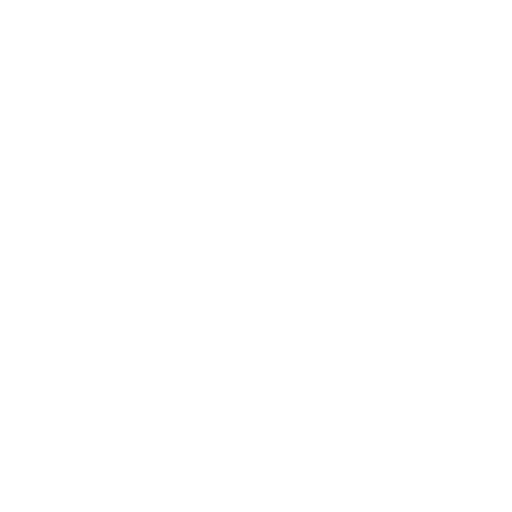
t = 0.00 s
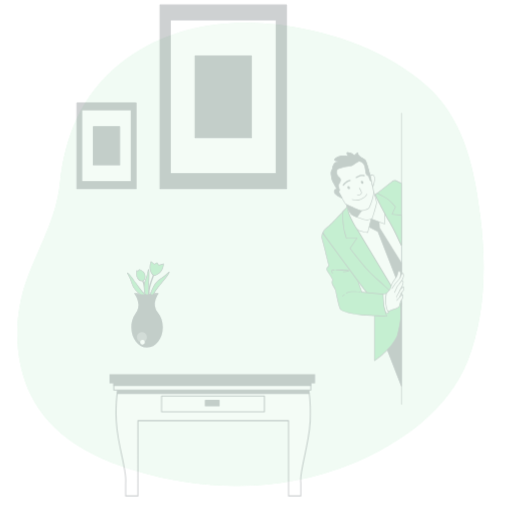
t = 0.25 s
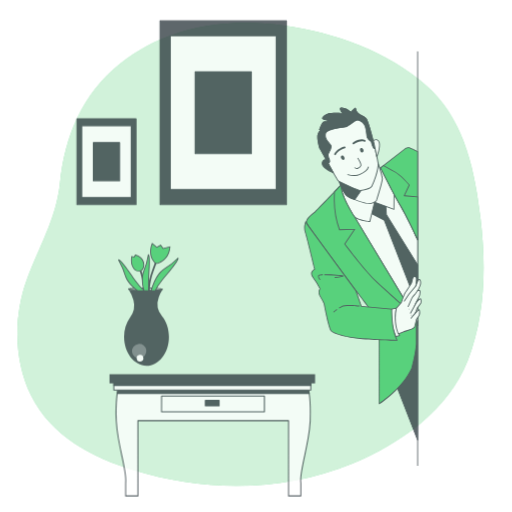
t = 0.50 s
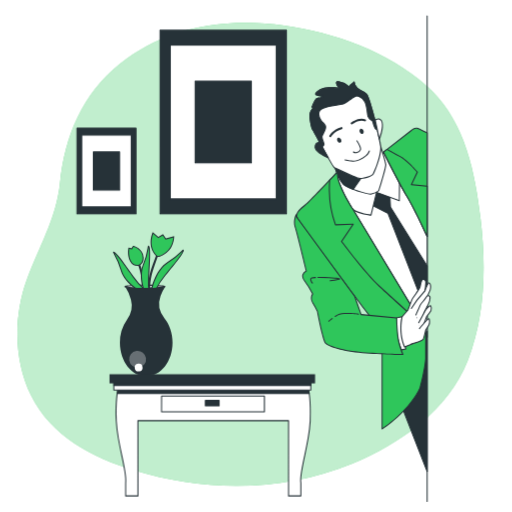
t = 0.75 s
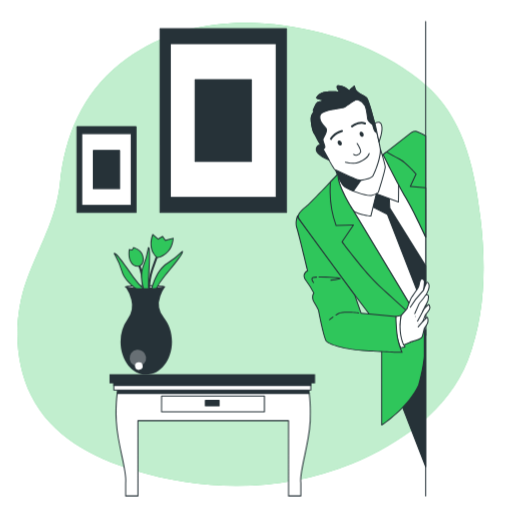
t = 1.00 s

The animated SVG that drew these frames (rendered in a browser with its animation timeline set to each time). Animation: 3 CSS @keyframes rules; one cycle of 1.00 s.

<svg class="animated" id="freepik_stories-hidden-person" xmlns="http://www.w3.org/2000/svg" viewBox="0 0 500 500" version="1.1" xmlns:xlink="http://www.w3.org/1999/xlink" xmlns:svgjs="http://svgjs.com/svgjs"><style>svg#freepik_stories-hidden-person:not(.animated) .animable {opacity: 0;}svg#freepik_stories-hidden-person.animated #freepik--background-simple--inject-22 {animation: 1s 1 forwards cubic-bezier(.36,-0.01,.5,1.38) fadeIn;animation-delay: 0s;}svg#freepik_stories-hidden-person.animated #freepik--Pictures--inject-22 {animation: 1s 1 forwards cubic-bezier(.36,-0.01,.5,1.38) slideDown;animation-delay: 0s;}svg#freepik_stories-hidden-person.animated #freepik--Vase--inject-22 {animation: 1s 1 forwards cubic-bezier(.36,-0.01,.5,1.38) zoomIn;animation-delay: 0s;}svg#freepik_stories-hidden-person.animated #freepik--Table--inject-22 {animation: 1s 1 forwards cubic-bezier(.36,-0.01,.5,1.38) fadeIn;animation-delay: 0s;}svg#freepik_stories-hidden-person.animated #freepik--Character--inject-22 {animation: 1s 1 forwards cubic-bezier(.36,-0.01,.5,1.38) zoomIn;animation-delay: 0s;}            @keyframes fadeIn {                0% {                    opacity: 0;                }                100% {                    opacity: 1;                }            }                    @keyframes slideDown {                0% {                    opacity: 0;                    transform: translateY(-30px);                }                100% {                    opacity: 1;                    transform: translateY(0);                }            }                    @keyframes zoomIn {                0% {                    opacity: 0;                    transform: scale(0.5);                }                100% {                    opacity: 1;                    transform: scale(1);                }            }        </style><g id="freepik--background-simple--inject-22" class="animable" style="transform-origin: 244.632px 248.306px;"><path d="M421.46,88.41c-1.73-1.72-3.51-3.39-5.36-5C377.81,49.68,327,32.05,277.4,24.92c-50.24-7.23-103.53-.68-146.82,27.68q-7.25,4.76-14,10.2c-36.08,29.17-53.26,70-58,115.86C55,213.71,37.85,241.15,26.08,273.54,13.28,308.77,13.43,352.09,30.31,386c20,40.24,60.06,60.81,100.81,73.32,68.81,21.14,145.92,21.07,213-6.63,46.48-19.2,93.73-52.2,112.81-101.06C473.94,308,474.75,259,469.17,212.93,463.75,168.15,454.45,121.2,421.46,88.41Z" style="fill: rgb(47, 198, 91); transform-origin: 244.632px 248.306px;" id="el9oudatx0nim" class="animable"></path><g id="elmwxgowd2n"><path d="M421.46,88.41c-1.73-1.72-3.51-3.39-5.36-5C377.81,49.68,327,32.05,277.4,24.92c-50.24-7.23-103.53-.68-146.82,27.68q-7.25,4.76-14,10.2c-36.08,29.17-53.26,70-58,115.86C55,213.71,37.85,241.15,26.08,273.54,13.28,308.77,13.43,352.09,30.31,386c20,40.24,60.06,60.81,100.81,73.32,68.81,21.14,145.92,21.07,213-6.63,46.48-19.2,93.73-52.2,112.81-101.06C473.94,308,474.75,259,469.17,212.93,463.75,168.15,454.45,121.2,421.46,88.41Z" style="fill: rgb(255, 255, 255); opacity: 0.7; transform-origin: 244.632px 248.306px;" class="animable"></path></g></g><g id="freepik--Pictures--inject-22" class="animable" style="transform-origin: 177.43px 117.71px;"><rect x="156.27" y="28.06" width="123.46" height="179.29" style="fill: rgb(38, 50, 56); transform-origin: 218px 117.705px;" id="elgaw8zzaom7p" class="animable"></rect><path d="M279.72,207.86H156.27a.5.5,0,0,1-.5-.5V28.06a.5.5,0,0,1,.5-.5H279.72a.5.5,0,0,1,.5.5v179.3A.5.5,0,0,1,279.72,207.86Zm-123-1H279.22V28.56H156.77Z" style="fill: rgb(38, 50, 56); transform-origin: 217.995px 117.71px;" id="elrplfffxzaif" class="animable"></path><rect x="166.3" y="42.64" width="103.39" height="150.14" style="fill: rgb(255, 255, 255); transform-origin: 217.995px 117.71px;" id="el57tlnsby8i9" class="animable"></rect><path d="M269.69,193.28H166.3a.5.5,0,0,1-.5-.5V42.64a.5.5,0,0,1,.5-.5H269.69a.5.5,0,0,1,.5.5V192.78A.5.5,0,0,1,269.69,193.28Zm-102.89-1H269.19V43.14H166.8Z" style="fill: rgb(38, 50, 56); transform-origin: 217.995px 117.71px;" id="elkvypnpjevlk" class="animable"></path><rect x="190.53" y="77.82" width="54.94" height="79.78" style="fill: rgb(38, 50, 56); transform-origin: 218px 117.71px;" id="el48wcmt0dkef" class="animable"></rect><path d="M245.46,158.1H190.53a.5.5,0,0,1-.5-.5V77.82a.5.5,0,0,1,.5-.5h54.93a.5.5,0,0,1,.5.5V157.6A.5.5,0,0,1,245.46,158.1Zm-54.43-1H245V78.32H191Z" style="fill: rgb(38, 50, 56); transform-origin: 217.995px 117.71px;" id="ellcown3n6bu" class="animable"></path><rect x="75.14" y="123.62" width="57.66" height="83.74" style="fill: rgb(38, 50, 56); transform-origin: 103.97px 165.49px;" id="eldolb0mccj2" class="animable"></rect><path d="M132.8,207.86H75.14a.5.5,0,0,1-.5-.5V123.62a.5.5,0,0,1,.5-.5H132.8a.5.5,0,0,1,.5.5v83.74A.5.5,0,0,1,132.8,207.86Zm-57.16-1H132.3V124.12H75.64Z" style="fill: rgb(38, 50, 56); transform-origin: 103.97px 165.49px;" id="elgkk7ponsd0g" class="animable"></path><rect x="79.83" y="130.42" width="48.29" height="70.13" style="fill: rgb(255, 255, 255); transform-origin: 103.975px 165.485px;" id="elipkr3l2dbnp" class="animable"></rect><path d="M128.12,201.05H79.83a.5.5,0,0,1-.5-.5V130.42a.5.5,0,0,1,.5-.5h48.29a.51.51,0,0,1,.5.5v70.13A.5.5,0,0,1,128.12,201.05Zm-47.79-1h47.29V130.92H80.33Z" style="fill: rgb(38, 50, 56); transform-origin: 103.975px 165.485px;" id="elh1zvsxyn87k" class="animable"></path><rect x="91.14" y="146.86" width="25.66" height="37.26" style="fill: rgb(38, 50, 56); transform-origin: 103.97px 165.49px;" id="elggzbvv2668m" class="animable"></rect><path d="M116.8,184.62H91.14a.51.51,0,0,1-.5-.5V146.86a.5.5,0,0,1,.5-.5H116.8a.5.5,0,0,1,.5.5v37.26A.5.5,0,0,1,116.8,184.62Zm-25.16-1H116.3V147.36H91.64Z" style="fill: rgb(38, 50, 56); transform-origin: 103.97px 165.49px;" id="el3qp53z23vfi" class="animable"></path></g><g id="freepik--Vase--inject-22" class="animable" style="transform-origin: 144.9px 297.09px;"><path d="M122.65,280.17c0-.71,8.53-1.27,19-1.26s19,.61,19,1.32-8.52,1.26-19,1.25S122.65,280.88,122.65,280.17Z" style="fill: rgb(255, 255, 255); transform-origin: 141.65px 280.195px;" id="elo3x2expowqj" class="animable"></path><path d="M142.15,282h-.46c-5.1,0-9.89-.15-13.5-.4-6-.41-6-.9-6-1.41h0c0-.52,0-1,6-1.4,3.61-.24,8.39-.35,13.5-.35s9.88.14,13.49.39c6,.42,6,.9,6,1.42s0,1-6,1.39C151.69,281.85,147.07,282,142.15,282Zm-18-1.81a142.35,142.35,0,0,0,17.51.81,140.43,140.43,0,0,0,17.52-.76,141.21,141.21,0,0,0-17.52-.8A140.6,140.6,0,0,0,124.18,280.17Z" style="fill: rgb(38, 50, 56); transform-origin: 141.685px 280.22px;" id="elskl57lskpjn" class="animable"></path><path d="M151.73,283.49a65.48,65.48,0,0,1,9-14c6.22-7.58,16.12-19.29,17.28-23s-2.26,3.09-14.5,10.55c-12.43,7.56-16.14,28.48-16.14,28.48Z" style="fill: rgb(47, 198, 91); transform-origin: 162.796px 265.483px;" id="elmuriere1j9" class="animable"></path><path d="M146.7,286.42l.17-.95c.15-.86,3.89-21.22,16.37-28.82a68.81,68.81,0,0,0,13.06-10.24c1.3-1.28,1.65-1.62,2.12-1.33s.27.89.05,1.6c-1.05,3.34-8.84,12.78-15.1,20.37l-2.26,2.75a65.84,65.84,0,0,0-8.92,13.89l-.07.18Zm30.68-39.67-.38.37a68.89,68.89,0,0,1-13.24,10.38c-10.58,6.45-14.8,23-15.71,27.18l3.3-1.56a68.4,68.4,0,0,1,9-13.95l2.27-2.76C168.26,259.55,175.94,250.25,177.38,246.75Z" style="fill: rgb(38, 50, 56); transform-origin: 162.703px 265.702px;" id="elv61a1v7eo8i" class="animable"></path><path d="M145.75,286.55a1,1,0,0,1-1-.85c-.07-.44-1.57-11,4.23-26.47,5.68-15.15,7.57-21.9,7.59-22a1,1,0,1,1,1.92.54c0,.06-1.92,6.88-7.64,22.14-5.6,14.93-4.14,25.36-4.13,25.47a1,1,0,0,1-.84,1.13Z" style="fill: rgb(38, 50, 56); transform-origin: 151.538px 261.489px;" id="elb52k3ejf1h" class="animable"></path><path d="M141.84,287.7a1,1,0,0,1-1-.87c0-.19-2.74-19.72-5.63-26.65s-3.65-8.93-3.68-9a1,1,0,0,1,1.87-.7s.73,1.93,3.65,8.94c3,7.17,5.66,26.34,5.78,27.15a1,1,0,0,1-.86,1.13Z" style="fill: rgb(38, 50, 56); transform-origin: 137.162px 268.792px;" id="elqdf0f6qebhg" class="animable"></path><path d="M136.14,259.79s3.83-1.35,3.69-7.12c-.22-8.73-9.41-10.81-9.41-10.81L129,244.15l-2.76-.46s-1.39,6.89,1.59,12.18A7.54,7.54,0,0,0,136.14,259.79Z" style="fill: rgb(47, 198, 91); transform-origin: 132.875px 250.911px;" id="elj8wx5ecevmp" class="animable"></path><path d="M134.63,260.44a8,8,0,0,1-7.2-4.32c-3-5.39-1.7-12.24-1.64-12.53l.1-.48,2.89.49,1.4-2.31.35.08c.1,0,9.57,2.27,9.8,11.29.15,6.06-3.85,7.55-4,7.61h-.05A7.74,7.74,0,0,1,134.63,260.44Zm-7.94-16.18c-.24,1.63-.79,7.09,1.62,11.37a7,7,0,0,0,7.68,3.69c.32-.13,3.47-1.49,3.34-6.63-.18-7.4-7-9.79-8.67-10.26l-1.37,2.27Z" style="fill: rgb(38, 50, 56); transform-origin: 132.896px 250.865px;" id="el3s4ft3128hm" class="animable"></path><path d="M153.16,251.32s2.3,1.15,9-3.9,6.92-14.7,6.92-14.7l-7.59,2.06-2.75-3.91-4.37,2.52L149.29,229S143.29,241.88,153.16,251.32Z" style="fill: rgb(47, 198, 91); transform-origin: 158.282px 240.216px;" id="elaeju2a9ja3n" class="animable"></path><path d="M153.9,251.93a2.19,2.19,0,0,1-1-.17l-.12-.08c-10-9.58-4-22.75-4-22.88l.28-.6,5.28,4.58,4.46-2.58,2.81,4,7.9-2.14,0,.67c0,.41-.33,10-7.11,15.09C157.81,251.32,155.18,251.93,153.9,251.93Zm-.47-1.05c.39.1,2.75.42,8.4-3.86,5.39-4.08,6.47-11.38,6.68-13.63l-7.25,2-2.7-3.82L154.28,234l-4.79-4.15C148.49,232.49,145.25,243,153.43,250.88Z" style="fill: rgb(38, 50, 56); transform-origin: 158.252px 240.067px;" id="elxdjevf0tlta" class="animable"></path><path d="M146.07,287.9a65.5,65.5,0,0,1-1-16.61c.56-9.78,1.65-25.08.41-28.73s0,3.83-5.48,17.07c-5.57,13.44,3.76,32.52,3.76,32.52Z" style="fill: rgb(47, 198, 91); transform-origin: 142.148px 266.894px;" id="elv5epw184p8" class="animable"></path><path d="M143.73,293.24l-.43-.87c-.38-.79-9.37-19.44-3.77-32.93a68,68,0,0,0,4.5-16c.3-1.8.38-2.28.93-2.33s.75.56,1,1.26c1.12,3.33.4,15.54-.18,25.36l-.21,3.56a66.24,66.24,0,0,0,1,16.47l0,.19Zm1.38-50.13c0,.16-.06.34-.09.52a69,69,0,0,1-4.57,16.2c-4.74,11.43,1.62,27.29,3.34,31.2l1.75-3.2a68.18,68.18,0,0,1-1-16.57l.21-3.56C145.29,258.82,146,246.78,145.11,243.11Z" style="fill: rgb(38, 50, 56); transform-origin: 142.134px 267.174px;" id="elo1wtndvdjb" class="animable"></path><path d="M141.28,283a65.18,65.18,0,0,1-11.12-12.38c-5.66-8-14.32-20.66-17.55-22.75s2.38,3,6.32,16.78c4,14,23.18,23.12,23.18,23.12Z" style="fill: rgb(47, 198, 91); transform-origin: 126.879px 267.594px;" id="elfiqxr9vcvqe" class="animable"></path><path d="M142.76,288.58l-.87-.41c-.79-.38-19.43-9.39-23.44-23.43A68,68,0,0,0,112,249.43c-.88-1.59-1.12-2-.72-2.4s.94,0,1.56.37c2.94,1.91,10,11.92,15.63,20l2.06,2.92a65.81,65.81,0,0,0,11,12.27l.15.12Zm-30.1-40.1.26.46a68.82,68.82,0,0,1,6.49,15.52c3.4,11.91,18.25,20.37,22,22.36l-.62-3.6a67.57,67.57,0,0,1-11.07-12.36l-2.06-2.92C122.58,260.66,115.65,250.8,112.66,248.48Z" style="fill: rgb(38, 50, 56); transform-origin: 126.926px 267.722px;" id="elf0tyabgl0pe" class="animable"></path><path d="M160.94,280.25h-.22c-.2.7-8.64,1.24-19,1.23-10.17,0-18.48-.57-19-1.24a42,42,0,0,1,5.51,12.43,22.38,22.38,0,0,1-3.73,19,37.51,37.51,0,0,0-6.79,22c0,17.82,11.19,32.29,25.06,32.31s25.14-14.41,25.16-32.23c0-9.24-3-17.58-7.83-23.47a21.76,21.76,0,0,1-3.59-21.1A39.33,39.33,0,0,1,160.94,280.25Z" style="fill: rgb(38, 50, 56); transform-origin: 142.819px 323.11px;" id="elbqryupgv7v6" class="animable"></path><g id="elybhspu2nnh"><path d="M126.63,350.69a8.06,8.06,0,1,1,8.94,6.83A7.94,7.94,0,0,1,126.63,350.69Z" style="fill: rgb(255, 255, 255); opacity: 0.3; transform-origin: 134.604px 349.525px;" class="animable"></path></g><path d="M131.85,358a3.75,3.75,0,1,1,4.16,3.17A3.69,3.69,0,0,1,131.85,358Z" style="fill: rgb(255, 255, 255); transform-origin: 135.559px 357.451px;" id="el12t4nizoiglg" class="animable"></path><path d="M122.66,280.19h0l0,0S122.67,280.2,122.66,280.19Z" style="fill: rgb(255, 255, 255); transform-origin: 122.662px 280.192px;" id="el5vzz97wx6rk" class="animable"></path><path d="M122.65,280.72a.47.47,0,0,1-.38-.2v0h0a.67.67,0,0,1-.06-.12.19.19,0,0,1,0-.07h0a.5.5,0,0,1,1-.24h0a.49.49,0,0,1-.19.54A.54.54,0,0,1,122.65,280.72Z" style="fill: rgb(38, 50, 56); transform-origin: 122.713px 280.21px;" id="elyhijj1yd4vk" class="animable"></path></g><g id="freepik--Table--inject-22" class="animable" style="transform-origin: 207.33px 425.105px;"><path d="M301,378.53H115.49s-2.89,11.54-1.93,32.69,10.58,49.5,9.14,60.55v12.5h12V410.73H281.78v73.54h12v-12.5c-1.44-11,8.17-39.41,9.13-60.55S301,378.53,301,378.53Z" style="fill: rgb(255, 255, 255); transform-origin: 208.236px 431.4px;" id="elr96s3tmyudf" class="animable"></path><path d="M293.79,484.77h-12a.5.5,0,0,1-.5-.5v-73H135.21v73a.5.5,0,0,1-.5.5h-12a.5.5,0,0,1-.5-.5v-12.5c.72-5.61-1.37-15.53-3.79-27-2.28-10.83-4.87-23.1-5.35-33.51-1-21,1.91-32.71,1.94-32.83a.51.51,0,0,1,.49-.38H301a.51.51,0,0,1,.49.38c0,.12,2.89,11.85,1.93,32.83-.47,10.41-3.06,22.68-5.34,33.51-2.42,11.49-4.52,21.41-3.79,27v12.56A.5.5,0,0,1,293.79,484.77Zm-11.51-1h11v-12c-.74-5.65,1.37-15.65,3.81-27.23,2.28-10.79,4.85-23,5.32-33.35.86-18.72-1.35-30-1.82-32.16H115.89c-.48,2.16-2.68,13.44-1.83,32.16.47,10.34,3,22.56,5.33,33.35,2.44,11.58,4.55,21.58,3.8,27.3v11.93h11v-73a.5.5,0,0,1,.5-.5H281.78a.51.51,0,0,1,.5.5Z" style="fill: rgb(38, 50, 56); transform-origin: 208.238px 431.41px;" id="elxhl0mggrg3" class="animable"></path><path d="M301,378.53H115.49a55.61,55.61,0,0,0-1,5.77H302C301.49,380.5,301,378.53,301,378.53Z" style="fill: rgb(38, 50, 56); transform-origin: 208.245px 381.415px;" id="elbvj2884gpqm" class="animable"></path><path d="M302,384.8H114.49a.5.5,0,0,1-.5-.57c.51-3.78,1-5.73,1-5.82a.51.51,0,0,1,.49-.38H301a.51.51,0,0,1,.49.38c0,.09.5,2,1,5.82a.52.52,0,0,1-.12.4A.5.5,0,0,1,302,384.8Zm-186.94-1H301.43c-.35-2.47-.68-4.08-.83-4.77H115.88C115.73,379.72,115.4,381.33,115.06,383.8Z" style="fill: rgb(38, 50, 56); transform-origin: 208.239px 381.415px;" id="elglix6gztsln" class="animable"></path><rect x="111.15" y="374.28" width="192.37" height="6.6" style="fill: rgb(255, 255, 255); transform-origin: 207.335px 377.58px;" id="el0pzw14fe6yhs" class="animable"></rect><path d="M303.52,381.38H111.15a.5.5,0,0,1-.5-.5v-6.6a.5.5,0,0,1,.5-.5H303.52a.5.5,0,0,1,.5.5v6.6A.5.5,0,0,1,303.52,381.38Zm-191.87-1H303v-5.6H111.65Z" style="fill: rgb(38, 50, 56); transform-origin: 207.335px 377.58px;" id="elyjk693dann" class="animable"></path><rect x="111.15" y="369.96" width="192.37" height="6.6" style="fill: rgb(38, 50, 56); transform-origin: 207.335px 373.26px;" id="elobqrdd0r24r" class="animable"></rect><path d="M303.52,377.06H111.15a.5.5,0,0,1-.5-.5V370a.5.5,0,0,1,.5-.5H303.52a.5.5,0,0,1,.5.5v6.6A.5.5,0,0,1,303.52,377.06Zm-191.87-1H303v-5.6H111.65Z" style="fill: rgb(38, 50, 56); transform-origin: 207.335px 373.28px;" id="elzn2znarnfal" class="animable"></path><rect x="106.95" y="365.44" width="200.76" height="8.91" style="fill: rgb(38, 50, 56); transform-origin: 207.33px 369.895px;" id="el5ftpjb6ou2p" class="animable"></rect><rect x="157.78" y="386.7" width="100.45" height="15.38" style="fill: rgb(255, 255, 255); transform-origin: 208.005px 394.39px;" id="eli1suwkvdv4a" class="animable"></rect><path d="M258.23,402.58H157.78a.5.5,0,0,1-.5-.5V386.7a.5.5,0,0,1,.5-.5H258.23a.51.51,0,0,1,.5.5v15.38A.5.5,0,0,1,258.23,402.58Zm-100-1h99.45V387.2H158.28Z" style="fill: rgb(38, 50, 56); transform-origin: 208.005px 394.39px;" id="elhi133qez144" class="animable"></path><rect x="200.55" y="391.03" width="13.46" height="5.29" style="fill: rgb(38, 50, 56); transform-origin: 207.28px 393.675px;" id="elmuzn286z7c" class="animable"></rect><path d="M214,396.82H200.55a.51.51,0,0,1-.5-.5V391a.5.5,0,0,1,.5-.5H214a.5.5,0,0,1,.5.5v5.29A.5.5,0,0,1,214,396.82Zm-13-1h12.46v-4.29H201.05Z" style="fill: rgb(38, 50, 56); transform-origin: 207.275px 393.66px;" id="elcxoi7aq8j1" class="animable"></path></g><g id="freepik--Character--inject-22" class="animable" style="transform-origin: 354.414px 252.59px;"><path d="M415.68,484.77a.5.5,0,0,1-.5-.5V20.91a.5.5,0,0,1,.5-.5.5.5,0,0,1,.5.5V484.27A.51.51,0,0,1,415.68,484.77Z" style="fill: rgb(38, 50, 56); transform-origin: 415.68px 252.59px;" id="el1wxzrottcrw" class="animable"></path><path d="M415.68,231.11c-2.89-6.43-20-44.64-25.65-56.42a114.65,114.65,0,0,0-15.91-23.77l-44.07,19s-1,2-1.33,8.75c-.32,6.51,80.54,138.55,87,149Z" style="fill: rgb(255, 255, 255); transform-origin: 372.22px 239.295px;" id="elisgeykv102" class="animable"></path><path d="M415.68,328.16a.51.51,0,0,1-.43-.24c-8.94-14.59-87.36-142.7-87-149.3.34-6.8,1.34-8.86,1.38-9a.51.51,0,0,1,.25-.23l44.07-19a.51.51,0,0,1,.57.13c.1.11,9.89,11.09,16,23.89,5.73,12,23.63,51.92,25.65,56.43a.46.46,0,0,1,.05.2v96.55a.5.5,0,0,1-.37.48ZM330.43,170.28c-.22.58-.93,2.86-1.21,8.39-.25,5.07,53.46,94.18,86,147.22V231.22c-2.23-5-19.92-44.37-25.61-56.31-5.5-11.56-14.06-21.63-15.59-23.39Z" style="fill: rgb(38, 50, 56); transform-origin: 372.234px 239.256px;" id="el92448wezurb" class="animable"></path><polygon points="415.68 259.49 380.68 203.3 379.88 188.72 363.45 183.68 361.33 200.65 378.29 209.4 412.49 297.4 415.68 278.99 415.68 259.49" style="fill: rgb(38, 50, 56); transform-origin: 388.505px 240.54px;" id="elgtdy91yqwr" class="animable"></polygon><path d="M412.49,297.9a.5.5,0,0,1-.47-.32l-34.13-87.83-16.79-8.66a.48.48,0,0,1-.27-.5l2.12-17a.51.51,0,0,1,.22-.36.48.48,0,0,1,.42,0l16.44,5a.49.49,0,0,1,.35.45l.79,14.45,34.93,56.09a.5.5,0,0,1,.08.26V279l-3.2,18.5a.5.5,0,0,1-.44.41Zm-50.62-97.54L378.52,209a.55.55,0,0,1,.24.26l33.54,86.33,2.88-16.63V259.64l-34.93-56.08a.48.48,0,0,1-.07-.23l-.78-14.23-15.53-4.76Z" style="fill: rgb(38, 50, 56); transform-origin: 388.503px 240.546px;" id="eljf4rw1ximu" class="animable"></path><path d="M330.05,169.9s-1.86,5-1.33,8.75,9.81,19.08,13.79,24.91S362.12,211,362.12,211l5.3-21.74,21.74,7.95s.26-19.35,0-25.45-8.48-15.9-11.66-18.29-5.31-2.12-5.31-2.12Z" style="fill: rgb(255, 255, 255); transform-origin: 358.95px 181.17px;" id="elmyowvfq15h" class="animable"></path><path d="M362.12,211.49h-.05c-.65-.06-15.92-1.68-20-7.63-3.77-5.54-13.3-21.2-13.86-25.13s1.27-8.78,1.35-9a.5.5,0,0,1,.26-.29L372,150.89a.37.37,0,0,1,.14,0c.1,0,2.37-.26,5.67,2.21s11.59,12.49,11.86,18.67,0,25.29,0,25.48a.47.47,0,0,1-.22.4.46.46,0,0,1-.45.06l-21.21-7.76-5.17,21.19A.51.51,0,0,1,362.12,211.49Zm-31.67-41.22c-.33.95-1.68,5.17-1.23,8.31.51,3.62,9.77,18.94,13.7,24.7,3.44,5.05,16.29,6.85,18.82,7.16l5.2-21.31a.47.47,0,0,1,.25-.32.47.47,0,0,1,.4,0l21.08,7.71c0-3.54.22-19.36,0-24.71-.25-5.79-8.28-15.53-11.46-17.92-2.69-2-4.54-2-4.88-2Z" style="fill: rgb(38, 50, 56); transform-origin: 358.947px 181.186px;" id="elcxwsiyubdt" class="animable"></path><path d="M415.68,132.64c-2.78-1.43-7-3.55-8.86-4.24-2.95-1.07-5.9,1.61-5.9,1.61l-26.8,20.91s12.86,26,22.51,42.62c6.87,11.82,14.95,28.93,19.05,37.82Z" style="fill: rgb(47, 198, 91); transform-origin: 394.9px 179.754px;" id="ell964yb23i8b" class="animable"></path><path d="M415.68,231.86a.5.5,0,0,1-.46-.29c-4.17-9.07-12.19-26-19-37.78-9.55-16.44-22.4-42.39-22.53-42.65a.48.48,0,0,1,.14-.61l26.8-20.91c.1-.1,3.18-2.85,6.38-1.69,1.87.68,5.88,2.7,8.92,4.26a.52.52,0,0,1,.27.45v98.72a.5.5,0,0,1-.4.49Zm-40.93-80.8c1.6,3.22,13.4,26.88,22.32,42.23,6.35,10.94,13.73,26.38,18.11,35.8V132.94c-2.51-1.29-6.68-3.39-8.53-4.07-2.62-1-5.37,1.49-5.39,1.51Z" style="fill: rgb(38, 50, 56); transform-origin: 394.917px 179.753px;" id="elfqd273wrt45" class="animable"></path><path d="M415.68,183.37l0,0-15-1.34L406.28,170s-9.91-11.53-16.35-14.74c-4.7-2.36-10-5.42-12.47-6.9l-3.34,2.61s12.86,26,22.51,42.62c6.87,11.82,14.95,28.93,19.05,37.82Z" style="fill: rgb(47, 198, 91); transform-origin: 394.9px 189.885px;" id="elh5qp2m9fn2q" class="animable"></path><path d="M415.68,231.86a.5.5,0,0,1-.46-.29c-4.17-9.07-12.19-26-19-37.78-9.55-16.44-22.4-42.39-22.53-42.65a.48.48,0,0,1,.14-.61l3.34-2.61a.51.51,0,0,1,.57,0c2.66,1.58,7.81,4.57,12.44,6.88,6.44,3.23,16.1,14.39,16.5,14.86a.51.51,0,0,1,.08.54l-5.33,11.42,14.3,1.27a.54.54,0,0,1,.36.21.55.55,0,0,1,.11.31v48a.5.5,0,0,1-.4.49Zm-40.93-80.8c1.6,3.22,13.4,26.88,22.32,42.23,6.35,10.94,13.73,26.38,18.11,35.8V183.81l-14.57-1.3a.5.5,0,0,1-.41-.71L405.69,170c-1.47-1.67-10.22-11.5-16-14.37-4.49-2.25-9.47-5.12-12.21-6.74Z" style="fill: rgb(38, 50, 56); transform-origin: 394.917px 189.866px;" id="elypjzvyydv7p" class="animable"></path><path d="M326.87,163.27s5,15.91,10.33,19.35,21.21,9,25.45,8.22a15.3,15.3,0,0,0,6.89-3.18s6.9-21.74,6.63-24.92-4.83-17.35-4.83-17.35-9.75,20.53-13.19,22.39S326.87,163.27,326.87,163.27Z" style="fill: rgb(255, 255, 255); transform-origin: 351.524px 168.152px;" id="elzj4rtyo3wc" class="animable"></path><path d="M361.67,191.42c-5.61,0-19.91-5.24-24.74-8.38-5.39-3.5-10.33-19-10.54-19.62a.49.49,0,0,1,.11-.49.5.5,0,0,1,.48-.15c11.11,2.55,28.53,5.85,30.93,4.56,2.71-1.46,10.29-16.49,13-22.16a.5.5,0,0,1,.48-.28.48.48,0,0,1,.44.34c.19.58,4.59,14.26,4.86,17.46s-6.37,24.22-6.65,25.11a.55.55,0,0,1-.14.22,15.76,15.76,0,0,1-7.14,3.3A5.63,5.63,0,0,1,361.67,191.42ZM327.62,164c1.12,3.3,5.45,15.39,9.86,18.25,5.41,3.53,21.06,8.9,25.08,8.15a15.25,15.25,0,0,0,6.55-3c1.94-6.12,6.77-22.08,6.56-24.59s-3.32-12.55-4.42-16c-2.24,4.62-9.74,19.78-12.87,21.47S332.91,165.14,327.62,164Z" style="fill: rgb(38, 50, 56); transform-origin: 351.532px 168.16px;" id="elxhd4ozs6u3" class="animable"></path><path d="M326.87,163.27s5,15.91,10.33,19.35a50.14,50.14,0,0,0,7.94,3.81l13-18.65C354.7,169.63,326.87,163.27,326.87,163.27Z" style="fill: rgb(38, 50, 56); transform-origin: 342.505px 174.85px;" id="eljrmp4tqm2fk" class="animable"></path><path d="M345.14,186.93l-.18,0a49.18,49.18,0,0,1-8-3.86c-5.39-3.5-10.33-19-10.54-19.62a.49.49,0,0,1,.11-.49.5.5,0,0,1,.48-.15c11.11,2.55,28.52,5.85,30.93,4.56a.49.49,0,0,1,.61.11.48.48,0,0,1,0,.61l-13,18.66A.52.52,0,0,1,345.14,186.93Zm-17.52-23c1.12,3.3,5.45,15.39,9.86,18.25a46.17,46.17,0,0,0,7.48,3.62l12-17.27C351.11,169.11,332.41,165,327.62,164Z" style="fill: rgb(38, 50, 56); transform-origin: 342.527px 174.864px;" id="el2xj5r2ffbyj" class="animable"></path><path d="M313.32,99.4a4.06,4.06,0,0,0-4.55,2.12,52.88,52.88,0,0,0-2.92,6.5l2.6-1.14s-4.07,4.22-4.56,7.8,1.47,13.33,2.77,15.11,18.69,35.11,20.47,35.92,21.94,10.73,24.71,10.4,10.72-1.62,12.51-4.71,7.8-18.37,7-26-10.56-46.64-13.49-49.72-6.34-3.26-9.1-5.86A9.46,9.46,0,0,1,345.82,84a32.64,32.64,0,0,1-2.6,2.28,6.88,6.88,0,0,0-2.11,2.6s-4.39-3.58-5.85-3.9-5.85-2.28-6.18-.49S331.85,90,331.85,90s-11.22-1.14-15.77.32-7.15,4.39-6.82,5.37,7,2,7,2Z" style="fill: rgb(255, 255, 255); transform-origin: 337.618px 129.932px;" id="elwdm5wudoif8" class="animable"></path><path d="M351.72,176.62c-2.61,0-13.66-5.13-23.09-9.64l-1.7-.82c-1.14-.51-6-9.26-15.27-26.3-2.68-4.94-5-9.21-5.41-9.77-1.36-1.88-3.36-11.76-2.85-15.48.31-2.3,2-4.8,3.24-6.4l-.59.26a.49.49,0,0,1-.55-.09.5.5,0,0,1-.12-.53,52.34,52.34,0,0,1,2.95-6.58,4.59,4.59,0,0,1,4.9-2.4l1.59-1c-2.83-.48-5.74-1.17-6-2.08a1.58,1.58,0,0,1,.19-1.19c.75-1.48,3.24-3.61,7-4.8s11.82-.7,14.82-.45c-.94-1.29-2.42-3.59-2.16-5a1.3,1.3,0,0,1,.62-.9c1-.58,2.8-.07,4.9.61.51.17.95.31,1.26.38,1.28.29,4.34,2.64,5.57,3.61a8.29,8.29,0,0,1,2-2.21c1.58-1.27,2.55-2.23,2.56-2.24a.5.5,0,0,1,.53-.11.49.49,0,0,1,.32.44,9.09,9.09,0,0,0,2.77,5.51,14.69,14.69,0,0,0,4,2.5,15.54,15.54,0,0,1,5.08,3.37c3.1,3.27,12.85,42.71,13.63,50,.84,8-5.47,23.56-7.06,26.31-2,3.51-11.09,4.75-12.88,5Zm-43.28-70.24a.54.54,0,0,1,.42.21.53.53,0,0,1-.05.64s-4,4.15-4.42,7.52,1.45,13.07,2.67,14.75c.45.62,2.56,4.51,5.48,9.89,5.07,9.37,13.57,25.05,14.82,25.88l1.71.8c13.59,6.51,21.25,9.71,22.71,9.54,4.73-.55,10.74-2.06,12.14-4.46,2-3.4,7.71-18.34,6.92-25.7-.83-7.8-10.59-46.52-13.35-49.44a15.18,15.18,0,0,0-4.79-3.16,15.79,15.79,0,0,1-4.29-2.67,10.06,10.06,0,0,1-2.94-5.2c-.45.41-1.11,1-1.93,1.65a6.4,6.4,0,0,0-2,2.39.51.51,0,0,1-.34.3.49.49,0,0,1-.44-.09c-1.73-1.41-4.66-3.58-5.65-3.8-.33-.08-.81-.23-1.35-.41-1.28-.41-3.41-1.1-4.08-.7a.29.29,0,0,0-.14.22c-.21,1.14,1.52,3.74,2.65,5.12a.5.5,0,0,1,.06.55.49.49,0,0,1-.49.26c-.11,0-11.17-1.11-15.56.31-4.54,1.46-6.64,4.21-6.51,4.73.35.42,3.7,1.19,6.59,1.61a.51.51,0,0,1,.42.4.5.5,0,0,1-.23.52l-2.93,1.79a.54.54,0,0,1-.39.06,3.53,3.53,0,0,0-4,1.87,49,49,0,0,0-2.47,5.32l1.51-.66A.43.43,0,0,1,308.44,106.38Z" style="fill: rgb(38, 50, 56); transform-origin: 337.653px 129.909px;" id="elykadm7sucni" class="animable"></path><path d="M367.11,129.14a2.27,2.27,0,0,0,.82-.17c-3.34-13.92-8.17-31.29-10.08-33.3-2.93-3.09-6.34-3.26-9.1-5.86A9.46,9.46,0,0,1,345.82,84a32.64,32.64,0,0,1-2.6,2.28,6.88,6.88,0,0,0-2.11,2.6s-4.39-3.58-5.85-3.9-5.85-2.28-6.18-.49S331.85,90,331.85,90s-11.22-1.14-15.77.32-7.15,4.39-6.82,5.37,7,2,7,2l-2.93,1.78a4.06,4.06,0,0,0-4.55,2.12,52.88,52.88,0,0,0-2.92,6.5l2.6-1.14s-4.07,4.22-4.56,7.8,1.47,13.33,2.77,15.11c.58.81,4.41,8,8.62,15.7l.15.07a2.32,2.32,0,0,0,1.63-2.93c-.65-2.27-2.11-5.52-1.79-6.82s4.71-7.32,3.09-10.24-7-6.5-6-12.68,21.77-7.15,23.72-8.12,8.29-5.69,10.73-7,7.64,1,9.59,5.52,2.11,11.38,2.76,13.49,4.55,4.72,4.55,4.72S365.49,129.14,367.11,129.14Z" style="fill: rgb(38, 50, 56); transform-origin: 335.877px 114.688px;" id="elwet9csc7rgm" class="animable"></path><path d="M315.43,146.06a.54.54,0,0,1-.21-.05l-.15-.07a.49.49,0,0,1-.23-.22c-1.1-2-2.17-4-3.17-5.83-2.68-5-5-9.24-5.42-9.8-1.36-1.88-3.36-11.76-2.85-15.48.31-2.3,2-4.8,3.24-6.4l-.59.26a.49.49,0,0,1-.55-.09.5.5,0,0,1-.12-.53,52.34,52.34,0,0,1,2.95-6.58,4.59,4.59,0,0,1,4.9-2.4l1.59-1c-2.83-.48-5.74-1.17-6-2.08a1.58,1.58,0,0,1,.19-1.19c.75-1.48,3.24-3.61,7-4.8s11.82-.7,14.82-.45c-.94-1.29-2.42-3.59-2.16-5a1.3,1.3,0,0,1,.62-.9c1-.58,2.8-.07,4.9.61.51.17.95.31,1.26.38,1.28.29,4.34,2.64,5.57,3.61a8.29,8.29,0,0,1,2-2.21c1.58-1.27,2.55-2.23,2.56-2.24a.5.5,0,0,1,.53-.11.49.49,0,0,1,.32.44,9.09,9.09,0,0,0,2.77,5.51,14.69,14.69,0,0,0,4,2.5,15.54,15.54,0,0,1,5.08,3.37c2.29,2.41,7.68,23,10.21,33.53a.5.5,0,0,1-.31.59,2.77,2.77,0,0,1-1,.2c-1.77,0-3.25-5.33-3.85-7.83-.78-.54-4-2.85-4.59-4.87a28.21,28.21,0,0,1-.61-3.67c-.37-2.89-.88-6.85-2.13-9.77a9.77,9.77,0,0,0-5.54-5.22,4.34,4.34,0,0,0-3.36-.06c-1.2.64-3.4,2.15-5.53,3.61s-4.2,2.88-5.2,3.38a23.07,23.07,0,0,1-4.63.87c-6.35.93-18.16,2.64-18.83,6.89s1.89,7.29,4,9.71a18.36,18.36,0,0,1,2,2.65c1.34,2.41-.8,6.33-2.21,8.92a11.56,11.56,0,0,0-.83,1.68c-.2.76.46,2.65,1,4.31.27.77.54,1.56.74,2.26a2.6,2.6,0,0,1-.71,2.82,3.43,3.43,0,0,1-1.26.72Zm-7-39.68a.54.54,0,0,1,.42.21.53.53,0,0,1-.05.64s-4,4.15-4.42,7.52,1.45,13.07,2.67,14.75c.45.62,2.57,4.52,5.49,9.91.95,1.76,2,3.64,3,5.56a1.72,1.72,0,0,0,1-2.2c-.19-.67-.46-1.43-.73-2.2-.68-2-1.33-3.83-1.06-4.88a10,10,0,0,1,.92-1.92c1.23-2.25,3.29-6,2.21-8a16.68,16.68,0,0,0-1.89-2.48c-2.19-2.58-4.92-5.79-4.18-10.52.79-5,12.61-6.69,19.68-7.71a31.06,31.06,0,0,0,4.32-.78c.94-.47,3-1.91,5.08-3.31s4.38-3,5.63-3.67a5.23,5.23,0,0,1,4.16,0,10.8,10.8,0,0,1,6.13,5.77c1.3,3,1.82,7.08,2.2,10a28.68,28.68,0,0,0,.58,3.5c.49,1.59,3.3,3.74,4.35,4.44a.54.54,0,0,1,.21.3c.89,3.8,2.28,7.25,2.92,7.25a.93.93,0,0,0,.23,0c-3.51-14.53-8.12-30.78-9.85-32.61a15.18,15.18,0,0,0-4.79-3.16,15.79,15.79,0,0,1-4.29-2.67,10.06,10.06,0,0,1-2.94-5.2c-.45.41-1.11,1-1.93,1.65a6.4,6.4,0,0,0-2,2.39.51.51,0,0,1-.34.3.49.49,0,0,1-.44-.09c-1.73-1.41-4.66-3.58-5.65-3.8-.33-.08-.81-.23-1.35-.41-1.28-.41-3.41-1.1-4.08-.7a.29.29,0,0,0-.14.22c-.21,1.14,1.52,3.74,2.65,5.12a.5.5,0,0,1,.06.55.49.49,0,0,1-.49.26c-.11,0-11.17-1.1-15.56.31-4.54,1.46-6.64,4.21-6.51,4.73.35.42,3.7,1.19,6.59,1.61a.51.51,0,0,1,.42.4.5.5,0,0,1-.23.52l-2.93,1.79a.54.54,0,0,1-.39.06,3.54,3.54,0,0,0-4,1.87,49,49,0,0,0-2.47,5.32l1.51-.66A.43.43,0,0,1,308.44,106.38Z" style="fill: rgb(38, 50, 56); transform-origin: 335.912px 114.629px;" id="el7gq316573bn" class="animable"></path><path d="M313.16,141.66s-4.55-.65-4.39,4.55,12.51,10.07,12.51,10.07Z" style="fill: rgb(38, 50, 56); transform-origin: 315.023px 148.957px;" id="elfonuqbaibl8" class="animable"></path><path d="M321.28,156.78a.57.57,0,0,1-.18,0c-.52-.21-12.66-5.06-12.83-10.53a5,5,0,0,1,1.4-4,4.79,4.79,0,0,1,3.56-1,.53.53,0,0,1,.37.25L321.72,156a.5.5,0,0,1-.06.57A.52.52,0,0,1,321.28,156.78Zm-8.59-14.65a3.6,3.6,0,0,0-2.36.8,4,4,0,0,0-1.06,3.26c.12,3.84,7.73,7.65,10.87,9.06l-7.29-13.11Z" style="fill: rgb(38, 50, 56); transform-origin: 315.014px 149.001px;" id="el2ucua1ryv6i" class="animable"></path><path d="M366.14,120.37s4.87-3.58,6.5,1.95-2.6,16.25-2.6,16.25Z" style="fill: rgb(255, 255, 255); transform-origin: 369.577px 128.9px;" id="el2oc9pevzyyo" class="animable"></path><path d="M370,139.07h0a.51.51,0,0,1-.45-.4l-3.9-18.2a.51.51,0,0,1,.19-.51c.1-.07,2.47-1.78,4.64-1a4.44,4.44,0,0,1,2.64,3.27c1.65,5.62-2.44,16.13-2.62,16.57A.5.5,0,0,1,370,139.07ZM366.7,120.6l3.46,16.15c1.09-3.18,3.19-10.25,2-14.29a3.53,3.53,0,0,0-2-2.6A4.49,4.49,0,0,0,366.7,120.6Z" style="fill: rgb(38, 50, 56); transform-origin: 369.575px 128.915px;" id="elyd55yhhy9gb" class="animable"></path><path d="M347.51,152a3.77,3.77,0,0,1-2.5-.89.51.51,0,0,1-.05-.71.49.49,0,0,1,.7-.05,3.19,3.19,0,0,0,3,.48,4.56,4.56,0,0,0,3-2.52c.43-1.38-1.83-5.56-3.35-7.87a.5.5,0,0,1,.84-.55c.43.65,4.17,6.44,3.47,8.71a5.48,5.48,0,0,1-3.7,3.19A5.21,5.21,0,0,1,347.51,152Z" style="fill: rgb(38, 50, 56); transform-origin: 348.773px 145.832px;" id="elxwy0i9flba" class="animable"></path><path d="M344.84,160a28.28,28.28,0,0,1-7.62-1.14.49.49,0,0,1-.32-.62.49.49,0,0,1,.62-.33c.08,0,8.16,2.5,13.28-.13s8.25-4.77,9.17-8a.5.5,0,1,1,1,.27c-1,3.56-4.18,5.77-9.68,8.6A14.17,14.17,0,0,1,344.84,160Z" style="fill: rgb(38, 50, 56); transform-origin: 348.932px 154.701px;" id="elw1r6uuov7d" class="animable"></path><path d="M323.23,136.64a1,1,0,0,1-.46-.11,1,1,0,0,1-.42-1.35c.13-.24,3.22-5.94,11.35-8.14a1,1,0,0,1,.52,1.93c-7.3,2-10.07,7.09-10.1,7.14A1,1,0,0,1,323.23,136.64Z" style="fill: rgb(38, 50, 56); transform-origin: 328.581px 131.827px;" id="elgl8radcsxgs" class="animable"></path><path d="M343.71,124.46a1,1,0,0,1-.79-.4,1,1,0,0,1,.18-1.4c.31-.23,7.53-5.69,13.68-3a1,1,0,1,1-.79,1.84c-5.07-2.18-11.61,2.75-11.67,2.8A1,1,0,0,1,343.71,124.46Z" style="fill: rgb(38, 50, 56); transform-origin: 350.049px 121.689px;" id="elp2ynbb5e0m" class="animable"></path><path d="M333.37,138.58c.74,1.23.62,2.66-.26,3.19s-2.2,0-2.94-1.26-.63-2.66.25-3.19S332.63,137.35,333.37,138.58Z" style="fill: rgb(38, 50, 56); transform-origin: 331.768px 139.547px;" id="elun74ssgme3" class="animable"></path><path d="M354.85,130.34c.58,1.31.28,2.72-.66,3.13s-2.18-.31-2.76-1.62-.29-2.72.66-3.14S354.27,129,354.85,130.34Z" style="fill: rgb(38, 50, 56); transform-origin: 353.139px 131.087px;" id="elodv7yimiifn" class="animable"></path><polygon points="415.68 321.92 390.94 392.13 415.68 455.77 415.68 321.92" style="fill: rgb(38, 50, 56); transform-origin: 403.31px 388.845px;" id="elv6k207hd3za" class="animable"></polygon><path d="M415.68,456.27a.51.51,0,0,1-.47-.32l-24.73-63.64a.52.52,0,0,1,0-.35l24.73-70.21a.5.5,0,0,1,1,.17V455.77a.5.5,0,0,1-.41.49Zm-24.2-64.15,23.7,61V324.84Z" style="fill: rgb(38, 50, 56); transform-origin: 403.333px 388.8px;" id="elguydlx6n9ng" class="animable"></path><path d="M330.05,169.9s-26,27.3-28.9,29.95-11.13,8-9.81,12.73S367.69,316,367.69,316l5,25.71V415.1s26-16.7,36.32-39.5c0,0,4.24-15.11,5.3-27.57v-27.3l-70-116.11S329,181,330.05,169.9Z" style="fill: rgb(47, 198, 91); transform-origin: 352.754px 292.5px;" id="el7l6iuajznlc" class="animable"></path><path d="M372.72,415.6a.46.46,0,0,1-.23-.06.5.5,0,0,1-.27-.44V341.67l-5-25.5c-4-5.19-75-98.68-76.36-103.46-1.17-4.21,4.3-8.61,7.91-11.53.82-.65,1.52-1.22,2.05-1.7,2.87-2.61,28.6-29.65,28.86-29.93a.53.53,0,0,1,.57-.11.5.5,0,0,1,.29.51c-1,10.83,14.09,34.17,14.24,34.4l70,116.12a.48.48,0,0,1,.07.26V348c-1,12.41-5.27,27.56-5.32,27.71-10.3,22.74-36.26,39.61-36.52,39.78A.57.57,0,0,1,372.72,415.6Zm.5-.5h0ZM329.49,171.2c-4.7,4.94-25.38,26.64-28,29-.55.5-1.26,1.08-2.09,1.74-3.41,2.75-8.57,6.91-7.57,10.48s50.33,69.14,76.26,103.22a.72.72,0,0,1,.09.2l5,25.72v72.58c4.38-3,26.2-18.56,35.37-38.76,0-.08,4.21-15.14,5.25-27.41V320.87l-69.91-116C343.33,204,329.61,182.77,329.49,171.2Z" style="fill: rgb(38, 50, 56); transform-origin: 352.775px 292.5px;" id="el5yo1v90zmb4" class="animable"></path><path d="M344.36,204.62S329,181,330.05,169.9c0,0-3.17,3.33-7.42,7.77-.16,2.3-.27,5.57-.27,10.25a96.87,96.87,0,0,0,5.83,32.34l17-.53L334,236.17s22.27,30,36.32,42.94c10.78,10,32.15,29.13,41.53,37.51Z" style="fill: rgb(47, 198, 91); transform-origin: 367.105px 243.26px;" id="elfblql2cz40b" class="animable"></path><path d="M411.87,317.12a.5.5,0,0,1-.34-.13c-8.86-7.92-30.64-27.44-41.53-37.51-13.92-12.87-36.16-42.71-36.38-43a.5.5,0,0,1,0-.58l10.58-15.63-16,.5a.52.52,0,0,1-.48-.31,98.21,98.21,0,0,1-5.87-32.53c0-4.25.09-7.71.27-10.28a.5.5,0,0,1,.14-.31c4.25-4.45,7.41-7.78,7.41-7.78a.51.51,0,0,1,.57-.11.5.5,0,0,1,.29.51c-1,10.83,14.09,34.17,14.24,34.4v0l67.51,112a.52.52,0,0,1-.11.65A.56.56,0,0,1,411.87,317.12Zm-77.23-81c2.31,3.09,22.91,30.45,36,42.59,10,9.21,29.09,26.38,39,35.28L343.94,204.89c-.68-1-14.33-22.15-14.45-33.69l-6.37,6.69c-.17,2.53-.26,5.9-.26,10a97.82,97.82,0,0,0,5.67,31.83l16.61-.52a.5.5,0,0,1,.43.78Z" style="fill: rgb(38, 50, 56); transform-origin: 367.099px 243.263px;" id="elb10zr4kimea" class="animable"></path><path d="M386.51,309.07l5.26-1.06a42.77,42.77,0,0,0-.23,16.28,75.81,75.81,0,0,0,3.9,14.45l-4.13.91S384,323.88,386.51,309.07Z" style="fill: rgb(255, 255, 255); transform-origin: 390.713px 323.83px;" id="elixr3grbhn6b" class="animable"></path><path d="M391.31,340.15a.52.52,0,0,1-.46-.29c-.07-.16-7.34-16.08-4.83-30.88a.49.49,0,0,1,.39-.4l5.26-1.06a.5.5,0,0,1,.46.15.49.49,0,0,1,.12.46A42.7,42.7,0,0,0,392,324.2a75.92,75.92,0,0,0,3.87,14.34.54.54,0,0,1,0,.43.49.49,0,0,1-.34.25l-4.12.92ZM387,309.49c-2.09,13.16,3.6,27.16,4.65,29.59l3.16-.71a80.36,80.36,0,0,1-3.71-14,43.72,43.72,0,0,1,.07-15.73Z" style="fill: rgb(38, 50, 56); transform-origin: 390.704px 323.831px;" id="el86mzvdpuxs" class="animable"></path><path d="M290.55,210.72s-2.65,6.36-.8,11.67,10.61,41.88,10.61,41.88-6.63,2.91-1.59,9.54a73.11,73.11,0,0,1,7.68,12.46s-2.91,3.45.27,8.75a64,64,0,0,1,4.24,8s5.3,27.83,8,30.48,16.17,7.43,35,8.75,38.71,1.86,38.71,1.86-4.25-9.55-5-18.56-1.06-16.43-1.06-16.43l-33.93-3.18-6.1-17.5L292.67,215S290.28,212.05,290.55,210.72Z" style="fill: rgb(47, 198, 91); transform-origin: 340.882px 277.415px;" id="el10z4e7z840j" class="animable"></path><path d="M392.61,344.56h0c-.2,0-20.1-.55-38.72-1.86s-32.42-6-35.31-8.89c-2.68-2.68-7.54-27.88-8.09-30.75h0a70.47,70.47,0,0,0-4.18-7.79c-2.86-4.76-1.06-8.11-.42-9.06a74.52,74.52,0,0,0-7.5-12.1c-1.71-2.24-2.32-4.34-1.83-6.24a6.62,6.62,0,0,1,3.24-3.87c-.94-3.92-8.77-36.52-10.5-41.45-1.9-5.42.7-11.75.81-12a.5.5,0,0,1,.6-.29.51.51,0,0,1,.35.58c-.15.75,1.09,2.69,2,3.83l53.82,73.44a.37.37,0,0,1,.07.14l6,17.19,33.62,3.15a.5.5,0,0,1,.45.48c0,.07.27,7.51,1.06,16.41s4.95,18.3,5,18.39a.51.51,0,0,1,0,.49A.52.52,0,0,1,392.61,344.56Zm-102.14-132c-.64,2.18-1.47,6.22-.24,9.71,1.84,5.26,10.26,40.44,10.61,41.93a.5.5,0,0,1-.28.58,5.79,5.79,0,0,0-3.05,3.4c-.41,1.59.15,3.39,1.65,5.38a73.84,73.84,0,0,1,7.75,12.55.51.51,0,0,1-.07.53c-.11.13-2.64,3.26.31,8.17a63.93,63.93,0,0,1,4.27,8c1.5,7.8,5.76,28.24,7.85,30.32,2.71,2.71,16.61,7.33,34.67,8.6,16.51,1.17,34,1.72,37.9,1.84-1-2.42-4.1-10.43-4.77-18s-1-14.3-1-16l-33.5-3.14a.47.47,0,0,1-.42-.33L346,288.63l-53.76-73.37A14.78,14.78,0,0,1,290.47,212.51Z" style="fill: rgb(38, 50, 56); transform-origin: 340.875px 277.402px;" id="elgf0ay92yk4l" class="animable"></path><path d="M323.15,274.05a.51.51,0,0,1-.5-.5.5.5,0,0,1,.5-.5,34.55,34.55,0,0,0,7.58-1.11,168.44,168.44,0,0,0-19.22-.86h0a.5.5,0,0,1,0-1c4,0,9.2.11,13.27.34,7.77.44,7.84.94,7.91,1.42s-.64.79-.91.86A35.39,35.39,0,0,1,323.15,274.05Z" style="fill: rgb(38, 50, 56); transform-origin: 321.852px 272.065px;" id="el380l29y8o6v" class="animable"></path><path d="M306.19,276.43a.51.51,0,0,1-.4-.2c-.22-.29-2.14-2.92-1.58-4.62a1.82,1.82,0,0,1,1.31-1.19,14.09,14.09,0,0,1,3.59-.3h0a.49.49,0,0,1,.5.48.5.5,0,0,1-.48.52,18.11,18.11,0,0,0-3.34.25.83.83,0,0,0-.64.55c-.3.91.72,2.76,1.43,3.71a.51.51,0,0,1-.1.7A.49.49,0,0,1,306.19,276.43Z" style="fill: rgb(38, 50, 56); transform-origin: 306.859px 273.268px;" id="el0z41sxijxfno" class="animable"></path><path d="M321.83,312.75a.52.52,0,0,1-.38-.17.51.51,0,0,1,.05-.71s1.34-1.16,3.25-2.58a.5.5,0,1,1,.59.81c-1.88,1.39-3.17,2.51-3.18,2.52A.48.48,0,0,1,321.83,312.75Z" style="fill: rgb(38, 50, 56); transform-origin: 323.438px 310.972px;" id="elo24ysys307" class="animable"></path><path d="M328,308.17a.53.53,0,0,1-.42-.23.5.5,0,0,1,.15-.69c.9-.58,1.78-1.09,2.62-1.54,4.6-2.43,19.29-.66,19.91-.59a.51.51,0,0,1,.44.56.5.5,0,0,1-.56.44c-.15,0-15-1.81-19.32.47-.82.44-1.68.94-2.55,1.5A.5.5,0,0,1,328,308.17Z" style="fill: rgb(38, 50, 56); transform-origin: 339.102px 306.301px;" id="el5nlniix2jb4" class="animable"></path><path d="M391.77,308l5.68-6.53s3.42-9.58,4.1-10.5,6.16-8.89,7.07-10.72,1.14-8.67,3.88-7.75,1.83,3.65,1.37,8.89a35,35,0,0,1-3.19,10.72s2.05,18.71,2.05,19.85-5,19.39-5,19.39l-13.46,5.47S388.14,325.27,391.77,308Z" style="fill: rgb(255, 255, 255); transform-origin: 402.506px 304.618px;" id="el6q7mkzp8hf4" class="animable"></path><path d="M394.25,337.33a.51.51,0,0,1-.44-.26c-.06-.12-6.15-11.92-2.53-29.16a.54.54,0,0,1,.11-.23l5.62-6.46c.47-1.33,3.45-9.61,4.14-10.54s6.15-8.88,7-10.64a13.52,13.52,0,0,0,.67-2.5c.47-2.17,1-4.63,2.31-5.39a1.78,1.78,0,0,1,1.5-.12c2.64.88,2.37,3.27,2,6.89-.09.76-.18,1.61-.26,2.53a34.92,34.92,0,0,1-3.18,10.76c.21,1.87,2,18.64,2,19.76s-4.52,17.65-5,19.52a.5.5,0,0,1-.29.33l-13.46,5.47A.41.41,0,0,1,394.25,337.33Zm-2-29.09c-3.12,15,1.27,25.77,2.27,27.95l12.8-5.2c2-7.28,4.91-18.17,4.93-19s-1.34-13.33-2.05-19.79a.54.54,0,0,1,.05-.28,34.4,34.4,0,0,0,3.14-10.54c.08-.93.18-1.78.26-2.55.44-3.87.5-5.24-1.29-5.83a.8.8,0,0,0-.68,0c-.93.53-1.45,3-1.83,4.73a13.59,13.59,0,0,1-.76,2.74c-.92,1.85-6.38,9.8-7.12,10.79-.46.62-2.72,6.69-4,10.36a.34.34,0,0,1-.1.16Z" style="fill: rgb(38, 50, 56); transform-origin: 402.497px 304.624px;" id="el4n3128fr5kd" class="animable"></path><path d="M400.64,300.11l5.25-7.76,7.75-9.12s2.74-8.21,3.88-7.53,2.28,3.19.91,7.07a62.3,62.3,0,0,1-4.56,9.13l-5.93,13.68L406.12,309" style="fill: rgb(255, 255, 255); transform-origin: 409.848px 292.33px;" id="el0d8vdeghibh" class="animable"></path><path d="M406.12,309.5a.53.53,0,0,1-.24-.06.5.5,0,0,1-.21-.67l1.83-3.42,5.91-13.65a62.05,62.05,0,0,0,4.55-9.09c1.24-3.53.32-5.76-.6-6.42-.67.48-2.19,4-3.24,7.2a.39.39,0,0,1-.1.16l-7.75,9.13-5.22,7.71a.5.5,0,0,1-.82-.56l5.24-7.76L413.2,283c.75-2.25,2.57-7.28,3.88-7.77a.82.82,0,0,1,.7.06c1.27.76,2.62,3.43,1.12,7.67a62.36,62.36,0,0,1-4.6,9.22l-5.9,13.62-1.84,3.46A.5.5,0,0,1,406.12,309.5Z" style="fill: rgb(38, 50, 56); transform-origin: 409.867px 292.339px;" id="eluk54i6uuklb" class="animable"></path><path d="M405,306.27s3.65-8,4.11-9.36,4.56-5.24,5.7-7.52,3.65-2.06,3.65.45a12.5,12.5,0,0,1-1.82,6.62c-1.14,1.82-3.88,7.75-3.88,7.75l-4.11,11.86" style="fill: rgb(255, 255, 255); transform-origin: 411.73px 301.94px;" id="elpdbq4dcotne" class="animable"></path><path d="M408.62,316.57a.44.44,0,0,1-.16,0,.51.51,0,0,1-.31-.64l4.11-11.86c.13-.29,2.78-6,3.92-7.86a11.88,11.88,0,0,0,1.75-6.35c0-.82-.31-1.38-.84-1.51s-1.33.22-1.86,1.28a26.26,26.26,0,0,1-3.3,4.35,17.2,17.2,0,0,0-2.38,3.11c-.46,1.38-4,9.08-4.12,9.4a.5.5,0,0,1-.91-.41c0-.08,3.64-8,4.09-9.3a14.67,14.67,0,0,1,2.57-3.45,27,27,0,0,0,3.16-4.15,2.78,2.78,0,0,1,3-1.8,2.29,2.29,0,0,1,1.61,2.48,12.89,12.89,0,0,1-1.9,6.88c-1.11,1.78-3.82,7.64-3.85,7.7l-4.08,11.82A.51.51,0,0,1,408.62,316.57Z" style="fill: rgb(38, 50, 56); transform-origin: 411.728px 301.965px;" id="el023bcd4ej2kw" class="animable"></path><path d="M407.71,313.57l6.62-12.09s4.33-5,4.79-3.88a5.21,5.21,0,0,1,.23,4.56,41.58,41.58,0,0,1-4.11,5.47l-5.48,14.83" style="fill: rgb(255, 255, 255); transform-origin: 413.739px 309.948px;" id="eldw2lc53fuw8" class="animable"></path><path d="M409.76,323l-.17,0a.49.49,0,0,1-.29-.64l5.47-14.83a.38.38,0,0,1,.09-.15,42.07,42.07,0,0,0,4-5.37,4.56,4.56,0,0,0-.17-4,20.65,20.65,0,0,0-4,3.79l-6.59,12.05a.5.5,0,0,1-.88-.48l6.62-12.09.06-.09c1.42-1.65,4-4.41,5.06-4.21a.74.74,0,0,1,.57.47,5.67,5.67,0,0,1,.21,5,39.27,39.27,0,0,1-4.11,5.51l-5.45,14.74A.48.48,0,0,1,409.76,323Z" style="fill: rgb(38, 50, 56); transform-origin: 413.69px 309.985px;" id="eleb4hs0subeg" class="animable"></path><path d="M408.4,319.27s8.66-10.49,9.12-9.35a8.1,8.1,0,0,1,0,5.7,59.86,59.86,0,0,1-3.18,5.11s-1.38,6.29-2.07,8.12-4.79,3-5.93,3.42l-5.7,1.82" style="fill: rgb(255, 255, 255); transform-origin: 409.339px 321.962px;" id="el3ro4xe5kt9l" class="animable"></path><path d="M400.64,334.59a.5.5,0,0,1-.15-1l5.7-1.83.73-.26c1.43-.5,4.39-1.54,4.89-2.86.66-1.77,2-8,2-8.05a.53.53,0,0,1,.08-.17s2.26-3.28,3.14-5.06a7.48,7.48,0,0,0,.11-4.93c-1.22.82-5.07,5.09-8.4,9.13a.49.49,0,0,1-.7.06.5.5,0,0,1-.07-.7c5.39-6.52,8.58-9.75,9.48-9.61a.6.6,0,0,1,.49.39c.45,1.1,1,4,0,6.11a58.16,58.16,0,0,1-3.16,5.09c-.18.83-1.42,6.36-2.07,8.09s-3.15,2.63-5.49,3.45l-.72.26-5.74,1.84A.39.39,0,0,1,400.64,334.59Z" style="fill: rgb(38, 50, 56); transform-origin: 409.281px 321.951px;" id="elm763kui7inf" class="animable"></path></g><defs>     <filter id="active" height="200%">         <feMorphology in="SourceAlpha" result="DILATED" operator="dilate" radius="2"></feMorphology>                <feFlood flood-color="#32DFEC" flood-opacity="1" result="PINK"></feFlood>        <feComposite in="PINK" in2="DILATED" operator="in" result="OUTLINE"></feComposite>        <feMerge>            <feMergeNode in="OUTLINE"></feMergeNode>            <feMergeNode in="SourceGraphic"></feMergeNode>        </feMerge>    </filter>    <filter id="hover" height="200%">        <feMorphology in="SourceAlpha" result="DILATED" operator="dilate" radius="2"></feMorphology>                <feFlood flood-color="#ff0000" flood-opacity="0.5" result="PINK"></feFlood>        <feComposite in="PINK" in2="DILATED" operator="in" result="OUTLINE"></feComposite>        <feMerge>            <feMergeNode in="OUTLINE"></feMergeNode>            <feMergeNode in="SourceGraphic"></feMergeNode>        </feMerge>            <feColorMatrix type="matrix" values="0   0   0   0   0                0   1   0   0   0                0   0   0   0   0                0   0   0   1   0 "></feColorMatrix>    </filter></defs></svg>